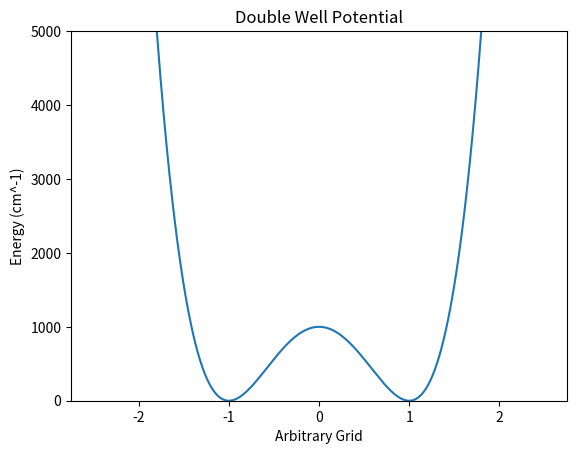
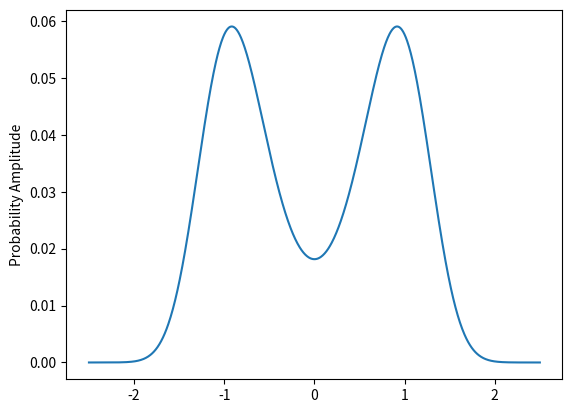

Write the Python code that produced these figures, in order.
import numpy as np
import matplotlib.pyplot as plt

# constants and conversion factors
me = 9.10938356e-31
Avo_num = 6.0221367e23
m_O = 15.994915 / (Avo_num*me*1000)
m_H = 1.007825 / (Avo_num*me*1000)
m_red = (m_O*m_H)/(m_O+m_H)
har2wave = 219474.6


def grid(a, b, N):
    return np.linspace(a, b, num=N)


def Potential(g, bh, spacing):
    bh = bh/har2wave
    A = bh * 8. / spacing ** 2
    B = bh * (4. / spacing ** 2) ** 2
    V = bh - A * g ** 2 + B * (g ** 4)
    plt.figure()
    plt.plot(g, V*har2wave)
    plt.xlabel('Arbitrary Grid')
    plt.ylabel('Energy (cm^-1)')
    plt.title('Double Well Potential')
    plt.ylim(0, 5000)
    plt.savefig('Double_well_pot_%s.png' %g[-1])
    return np.diag(V)


def Kinetic_Calc(grid):
    a = grid[0]
    b = grid[-1]
    N = len(grid)
    coeff = (1./((2.*m_red)/(((float(N)-1.)/(b-a))**2)))

    Tii = np.zeros(N)

    Tii += coeff*((np.pi**2.)/3.)
    T_initial = np.diag(Tii)
    for i in range(1, N):
        for j in range(i):
            T_initial[i, j] = coeff*((-1.)**(i-j))*(2./((i-j)**2))
    T_final = T_initial + T_initial.T - np.diag(Tii)
    return T_final


def Energy(T, V):
    H = (T + V)
    En, Eigv = np.linalg.eigh(H)
    ind = np.argsort(En)
    En = En[ind]
    Eigv = Eigv[:, ind]
    return En, Eigv


def run():
    g = grid(-2.5, 2.5, 1000)
    V = Potential(g, 1000., 2.)
    T = Kinetic_Calc(g)
    En, Eig = Energy(T, V)
    print(En[0]*har2wave)
    plt.figure()
    plt.plot(g, -Eig[:, 0])
    plt.ylabel('Probability Amplitude')
    plt.savefig('Double_well_pot_wavefn_%s.png' %g[-1])


run()
